Dataset: final (GitHub, sam-atil/Pokemon_ShinyHunter). Classes: Abra, Abra shiny, Bellsprout, Bellsprout shiny, Caterpie, Caterpie shiny, Clefairy, Clefairy shiny, Ditto, Ditto shiny, Drowzee, Drowzee shiny, Ekans, Ekans shiny, Geodude, Geodude shiny, Growlithe, Growlithe shiny, Hoothoot, Hoothoot shiny, Hoppip, Hoppip shiny, Kakuna, Kakuna shiny, Ledyba, Ledyba shiny, Mareep, Mareep shiny, Meowth, Meowth shiny, Metapod, Metapod shiny, Nidoran female, Nidoran female shiny, Nidoran male, Nidoran male shiny, Pidgey, Pidgey shiny, Pikachu, Pikachu shiny, Rattata, Rattata shiny, Sentret, Sentret shiny, Spearow, Spearow shiny, Spinarak, Spinarak shiny, Stantler, Stantler shiny, Vulpix, Vulpix shiny, Weedle, Weedle shiny, Wooper, Wooper shiny, Yanma, Yanma shiny, Zubat, Zubat shiny.

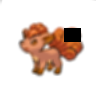
Label: Vulpix

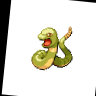
Label: Ekans shiny

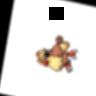
Label: Pidgey

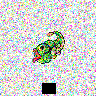
Label: Caterpie

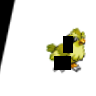
Label: Pidgey shiny
